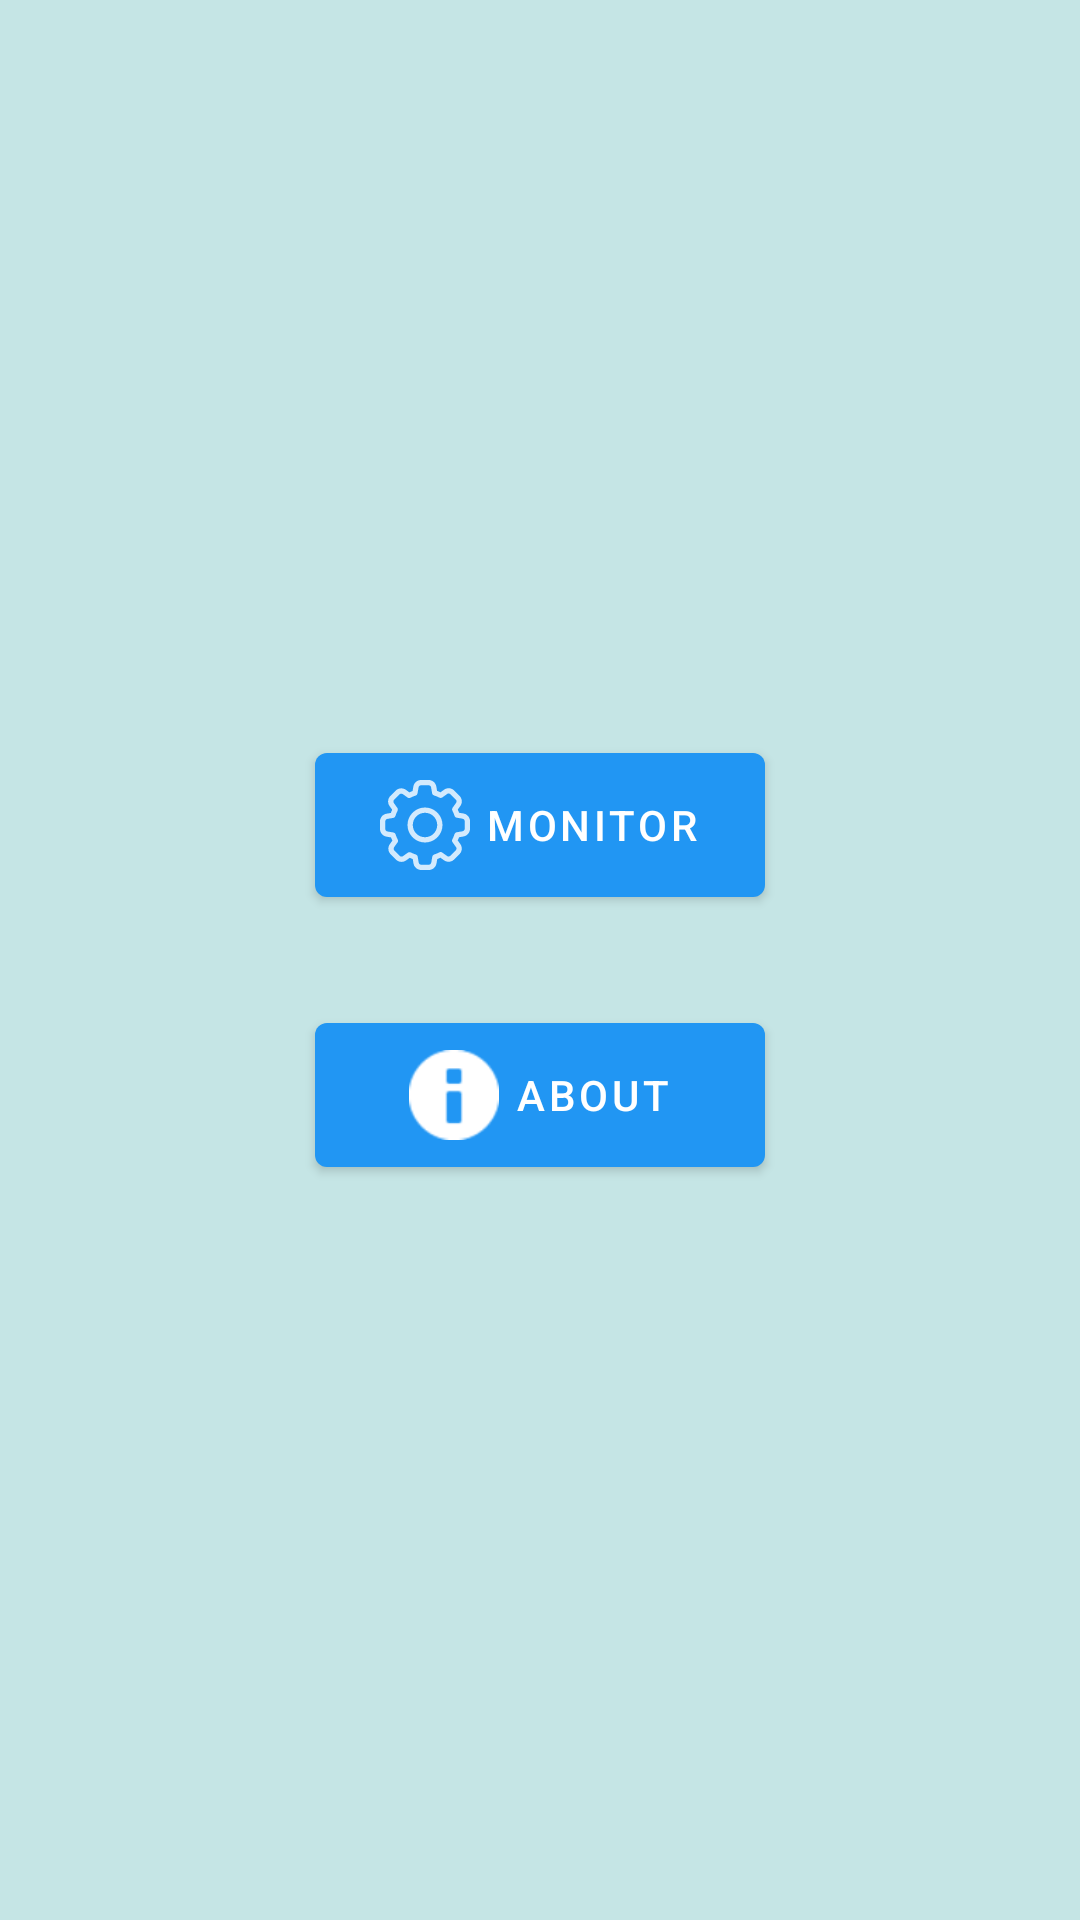

Produce the Android XML layout that renders to this screen, including the resource entries it uses.
<!-- AndroidManifest.xml: application theme Theme.KeamananLab -->
<!-- res/layout/activity_main.xml -->
<?xml version="1.0" encoding="utf-8"?>
<LinearLayout
    xmlns:android="http://schemas.android.com/apk/res/android"
    xmlns:app="http://schemas.android.com/apk/res-auto"
    xmlns:tools="http://schemas.android.com/tools"
    android:layout_width="match_parent"
    android:layout_height="match_parent"
    android:layout_gravity="center"
    android:gravity="center"
    android:orientation="vertical"
    android:background="@color/background"
    tools:context=".MainActivity">

    <com.google.android.material.button.MaterialButton
        android:id="@+id/settings_btn"
        android:layout_width="150dp"
        android:layout_height="60dp"
        android:layout_gravity="center_horizontal"
        android:onClick="settingBtn"
        app:backgroundTint="@color/blue"
        app:icon="@drawable/ic_gear"
        app:iconGravity="textStart"
        app:iconPadding="5dp"
        app:iconSize="30sp"
        android:text="@string/settings_btn"
        app:iconTintMode="src_in" />

    <com.google.android.material.button.MaterialButton
        android:layout_gravity="center_horizontal"
        android:id="@+id/about_btn"
        android:layout_width="150dp"
        android:layout_height="60dp"
        android:layout_marginTop="30dp"
        android:text="About"
        android:onClick="aboutBtn"
        app:iconPadding="5dp"
        app:iconGravity="textStart"
        app:iconSize="30dp"
        app:backgroundTint="@color/blue"
        app:icon="@android:drawable/ic_dialog_info"
        app:iconTintMode="src_in"/>

</LinearLayout>
<!-- resources referenced by this layout -->
<resources>
  <color name="background">#c5e5e5</color>
  <color name="blue">#2196F3</color>
  <!-- drawable ic_gear: vector/xml drawable (drawable-anydpi, 4402 chars, omitted) -->
  <string name="settings_btn"> Monitor</string>
  <style name="Theme.KeamananLab" parent="Theme.MaterialComponents.DayNight.DarkActionBar">
          
          <item name="colorPrimary">@color/blue</item>
          <item name="colorPrimaryVariant">@color/black</item>
          <item name="colorOnPrimary">@color/white</item>
          
          <item name="colorSecondary">@color/teal_200</item>
          <item name="colorSecondaryVariant">@color/teal_700</item>
          <item name="colorOnSecondary">@color/black</item>
          
          <item name="android:statusBarColor" tools:targetApi="l">?attr/colorPrimaryVariant</item>
          
      </style>
  <color name="black">#FF000000</color>
  <color name="white">#FFFFFFFF</color>
  <color name="teal_200">#FF03DAC5</color>
  <color name="teal_700">#FF018786</color>
</resources>
